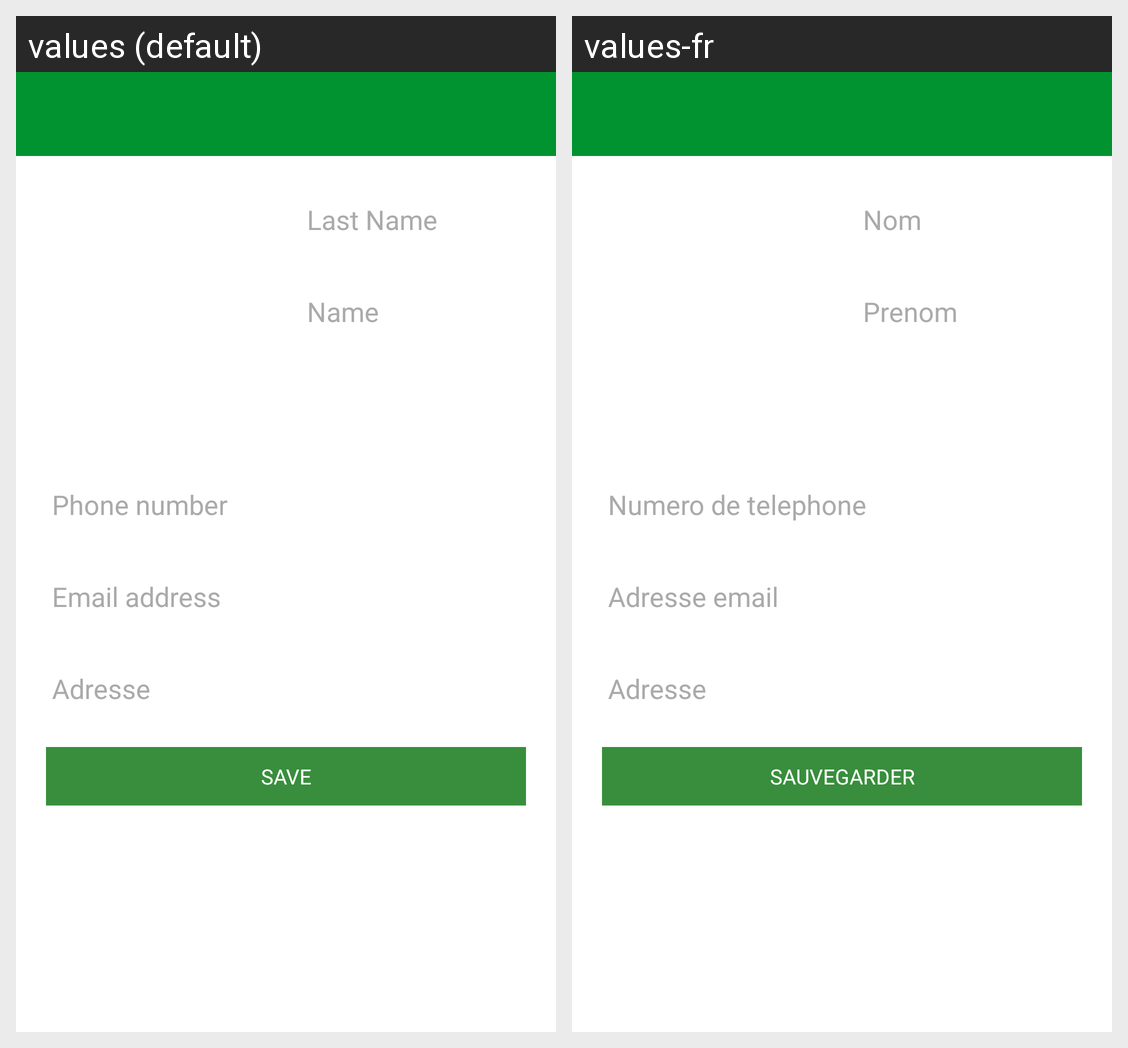

This grid shows one Android layout under two languages. Give, for every string resource on the screen, its name, the default text and each shown locale's text.
Android screen res/layout/activity_add_contact.xml rendered under 2 locales, left to right: values (default), values-fr. Device: Nexus 5 (rendered at 1080×1920; each locale shown at half size, 540×960, under a caption strip naming it); theme AppTheme.
Strings drawn on this screen, with the default value and each locale's value (text and hints the layout hard-codes, and strings that could not be matched under every locale, appear in the picture but are not listed):

hint_lastname
  values: Last Name
  values-fr: Nom

hint_name
  values: Name
  values-fr: Prenom

hint_number
  values: Phone number
  values-fr: Numero de telephone

hint_email
  values: Email address
  values-fr: Adresse email

hint_adress
  values: Adresse
  values-fr: Adresse

save
  values: SAVE
  values-fr: SAUVEGARDER
